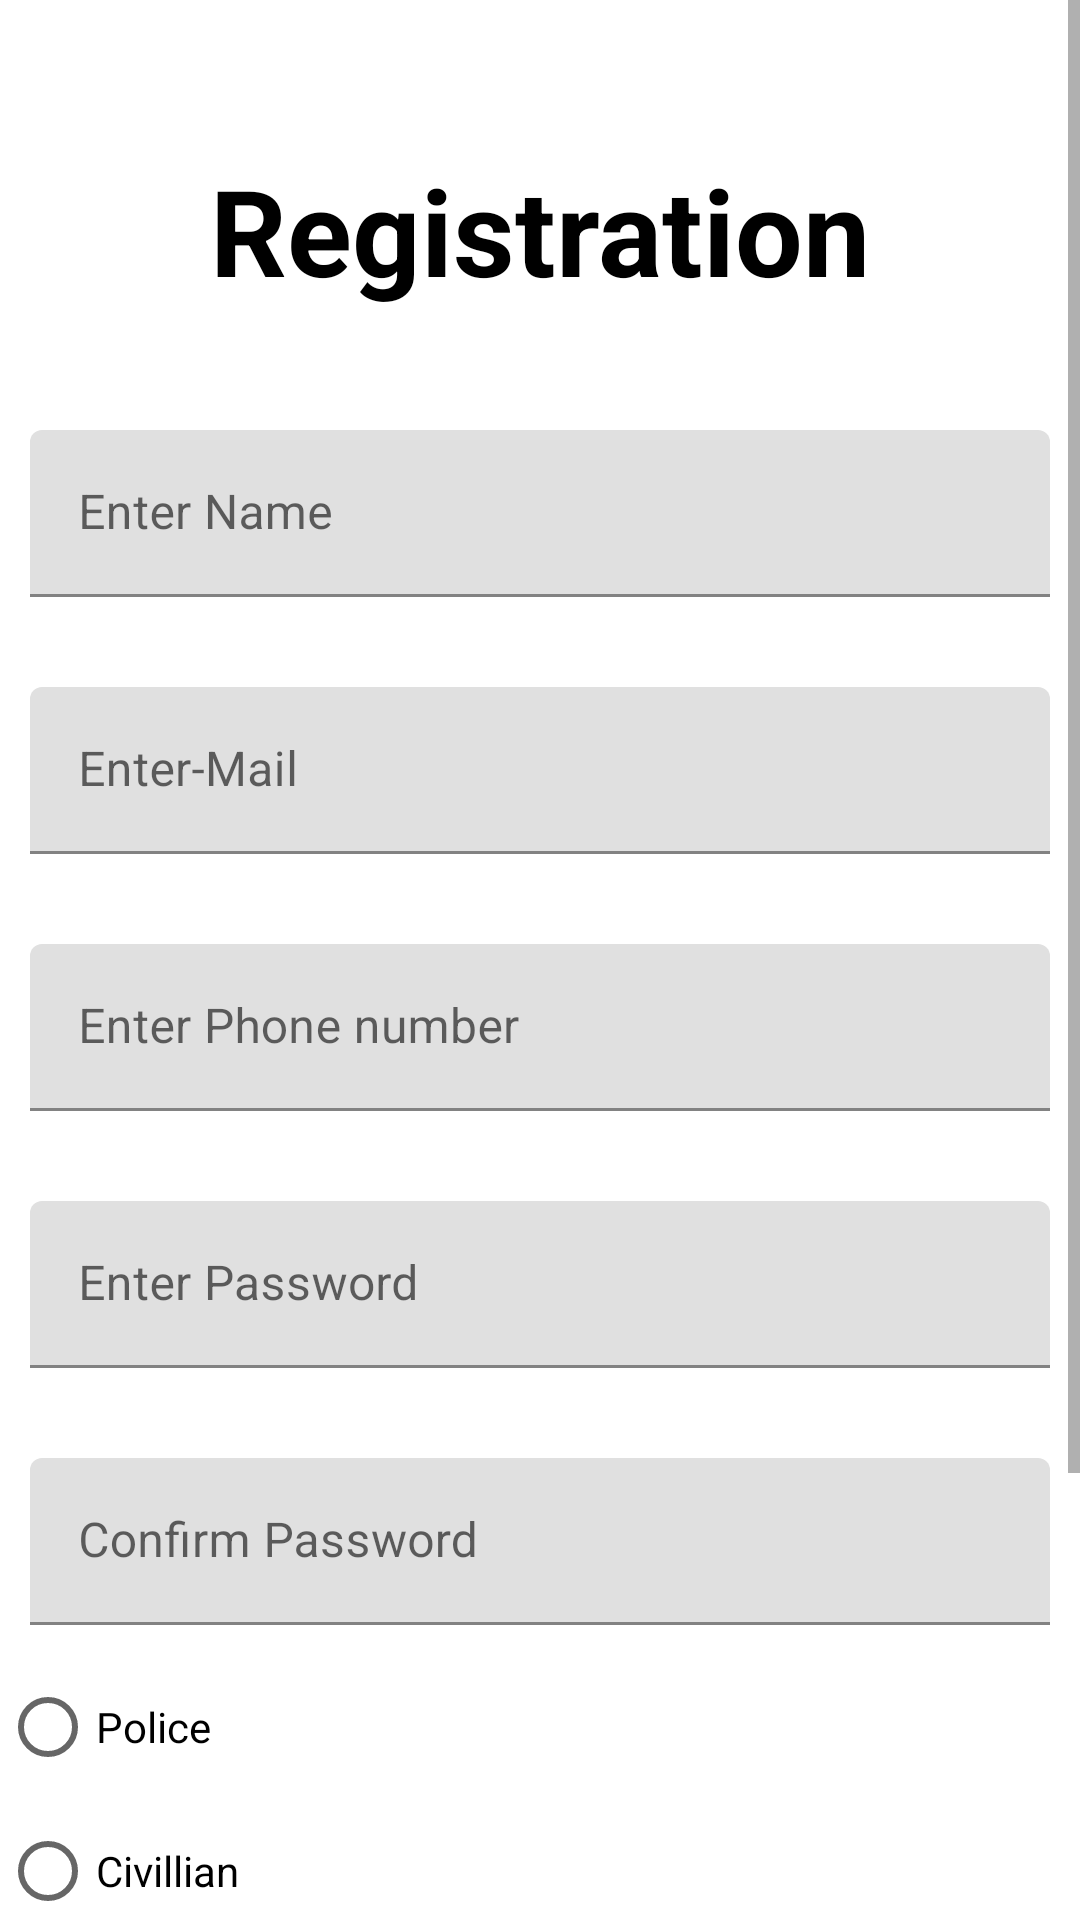

Layout XML and referenced resources for this Android screen:
<!-- AndroidManifest.xml: application theme Theme.EmailVerification -->
<!-- res/layout/activity_main.xml -->
<?xml version="1.0" encoding="utf-8"?>
<ScrollView xmlns:android="http://schemas.android.com/apk/res/android"
    xmlns:app="http://schemas.android.com/apk/res-auto"
    xmlns:tools="http://schemas.android.com/tools"
    android:layout_width="match_parent"
    android:layout_height="match_parent"
    android:background="@color/white"
    tools:context=".MainActivity">



        <RelativeLayout
            android:layout_width="match_parent"
            android:layout_height="wrap_content"
            tools:ignore="NotSibling">

            <TextView
                android:id="@+id/tv_reg"
                android:layout_width="match_parent"
                android:layout_height="wrap_content"
                android:layout_marginTop="50dp"
                android:gravity="center"
                android:text="Registration"
                android:textColor="@color/black"
                android:textSize="40sp"
                android:textStyle="bold" />

            <com.google.android.material.textfield.TextInputLayout
                android:id="@+id/tv_name"
                android:layout_width="match_parent"
                android:layout_height="wrap_content"
                android:layout_below="@+id/tv_reg"
                android:layout_marginTop="30dp">

                <com.google.android.material.textfield.TextInputEditText
                    android:id="@+id/name"
                    android:layout_width="match_parent"
                    android:layout_height="wrap_content"
                    android:layout_margin="10dp"
                    android:background="@drawable/border"
                    android:hint="Enter Name"
                    android:textColor="@color/black"
                    android:textColorHint="@color/white" />


            </com.google.android.material.textfield.TextInputLayout>

            <com.google.android.material.textfield.TextInputLayout
                android:id="@+id/tv_mail"
                android:layout_width="match_parent"
                android:layout_height="wrap_content"
                android:layout_below="@+id/tv_name"
                android:layout_marginTop="10dp">

                <com.google.android.material.textfield.TextInputEditText
                    android:id="@+id/mail"
                    android:layout_width="match_parent"
                    android:layout_height="wrap_content"
                    android:layout_margin="10dp"
                    android:background="@drawable/border"
                    android:hint="Enter-Mail"
                    android:textColor="@color/black"
                    android:textColorHint="@color/white" />


            </com.google.android.material.textfield.TextInputLayout>

            <com.google.android.material.textfield.TextInputLayout
                android:id="@+id/tv_phone"
                android:layout_width="match_parent"
                android:layout_height="wrap_content"
                android:layout_below="@+id/tv_mail"
                android:layout_marginTop="10dp">

                <com.google.android.material.textfield.TextInputEditText
                    android:id="@+id/phone"
                    android:layout_width="match_parent"
                    android:layout_height="wrap_content"
                    android:layout_margin="10dp"
                    android:background="@drawable/border"
                    android:hint="Enter Phone number"
                    android:inputType="phone"
                    android:textColor="@color/black"
                    android:textColorHint="@color/white" />


            </com.google.android.material.textfield.TextInputLayout>

            <com.google.android.material.textfield.TextInputLayout
                android:id="@+id/tv_pass"
                android:layout_width="match_parent"
                android:layout_height="wrap_content"
                android:layout_below="@+id/tv_phone"
                android:layout_marginTop="10dp">

                <com.google.android.material.textfield.TextInputEditText
                    android:id="@+id/password"
                    android:layout_width="match_parent"
                    android:layout_height="wrap_content"
                    android:layout_margin="10dp"
                    android:background="@drawable/border"
                    android:hint="Enter Password"
                    android:inputType="numberPassword"
                    android:textColor="@color/black"
                    android:textColorHint="@color/white" />


            </com.google.android.material.textfield.TextInputLayout>

            <com.google.android.material.textfield.TextInputLayout
                android:id="@+id/tv_con_pass"
                android:layout_width="match_parent"
                android:layout_height="wrap_content"
                android:layout_below="@+id/tv_pass"
                android:layout_marginTop="10dp">

                <com.google.android.material.textfield.TextInputEditText
                    android:id="@+id/con_pass"
                    android:layout_width="match_parent"
                    android:layout_height="wrap_content"
                    android:layout_margin="10dp"
                    android:background="@drawable/border"
                    android:hint="Confirm Password"
                    android:inputType="numberPassword"
                    android:textColor="@color/black"
                    android:textColorHint="@color/white" />


            </com.google.android.material.textfield.TextInputLayout>

            <LinearLayout
                android:layout_width="match_parent"
                android:layout_height="wrap_content"
                android:layout_below="@id/tv_con_pass"
                android:orientation="vertical">

                <RadioGroup
                    android:id="@+id/radioGroup"
                    android:layout_width="match_parent"
                    android:layout_height="match_parent">

                    <RadioButton
                        android:id="@+id/police"
                        android:layout_width="wrap_content"
                        android:layout_height="wrap_content"
                        android:onClick="checkButton"
                        android:text="Police"
                        android:textColor="@color/black" />

                    <RadioButton
                        android:id="@+id/civil"
                        android:layout_width="wrap_content"
                        android:layout_height="wrap_content"
                        android:onClick="checkButton"
                        android:text="Civillian"
                        android:textColor="@color/black" />
                </RadioGroup>
                <TextView
                    android:layout_width="wrap_content"
                    android:layout_height="wrap_content"
                    android:id="@+id/OTP"
                    android:text="Get OTP"
                    android:layout_gravity="center"
                    android:textSize="19dp"/>


                <Button
                    android:id="@+id/reg_btn"
                    android:layout_width="match_parent"
                    android:layout_height="wrap_content"
                    android:layout_margin="40dp"
                    android:background="@drawable/shape_btn"
                    android:text="Register"
                    android:textColor="@color/black"
                    android:textSize="29sp"
                    android:textStyle="bold" />

                <View
                    android:layout_width="match_parent"
                    android:layout_height="2dp"
                    android:layout_weight="3"
                    android:background="@color/textColor" />

                <TextView
                    android:id="@+id/sign_tv"
                    android:layout_width="match_parent"
                    android:layout_height="wrap_content"
                    android:layout_gravity="center"
                    android:layout_marginTop="5dp"
                    android:text="Already have an account? Sign In"
                    android:textColor="@color/black"
                    android:textSize="19sp"
                    android:textStyle="bold" />


            </LinearLayout>


        </RelativeLayout>

</ScrollView>
<!-- resources referenced by this layout -->
<resources>
  <color name="black">#FF000000</color>
  <color name="textColor">#6e6e6e</color>
  <color name="white">#FFFFFFFF</color>
  <style name="Theme.EmailVerification" parent="Theme.MaterialComponents.DayNight.DarkActionBar">
          
          <item name="colorPrimary">@color/purple_500</item>
          <item name="colorPrimaryVariant">@color/purple_700</item>
          <item name="colorOnPrimary">@color/white</item>
          
          <item name="colorSecondary">@color/teal_200</item>
          <item name="colorSecondaryVariant">@color/teal_700</item>
          <item name="colorOnSecondary">@color/black</item>
          
          <item name="android:statusBarColor">?attr/colorPrimaryVariant</item>
          
      </style>
  <color name="purple_500">#FF6200EE</color>
  <color name="purple_700">#FF3700B3</color>
  <color name="teal_200">#FF03DAC5</color>
  <color name="teal_700">#FF018786</color>
</resources>
